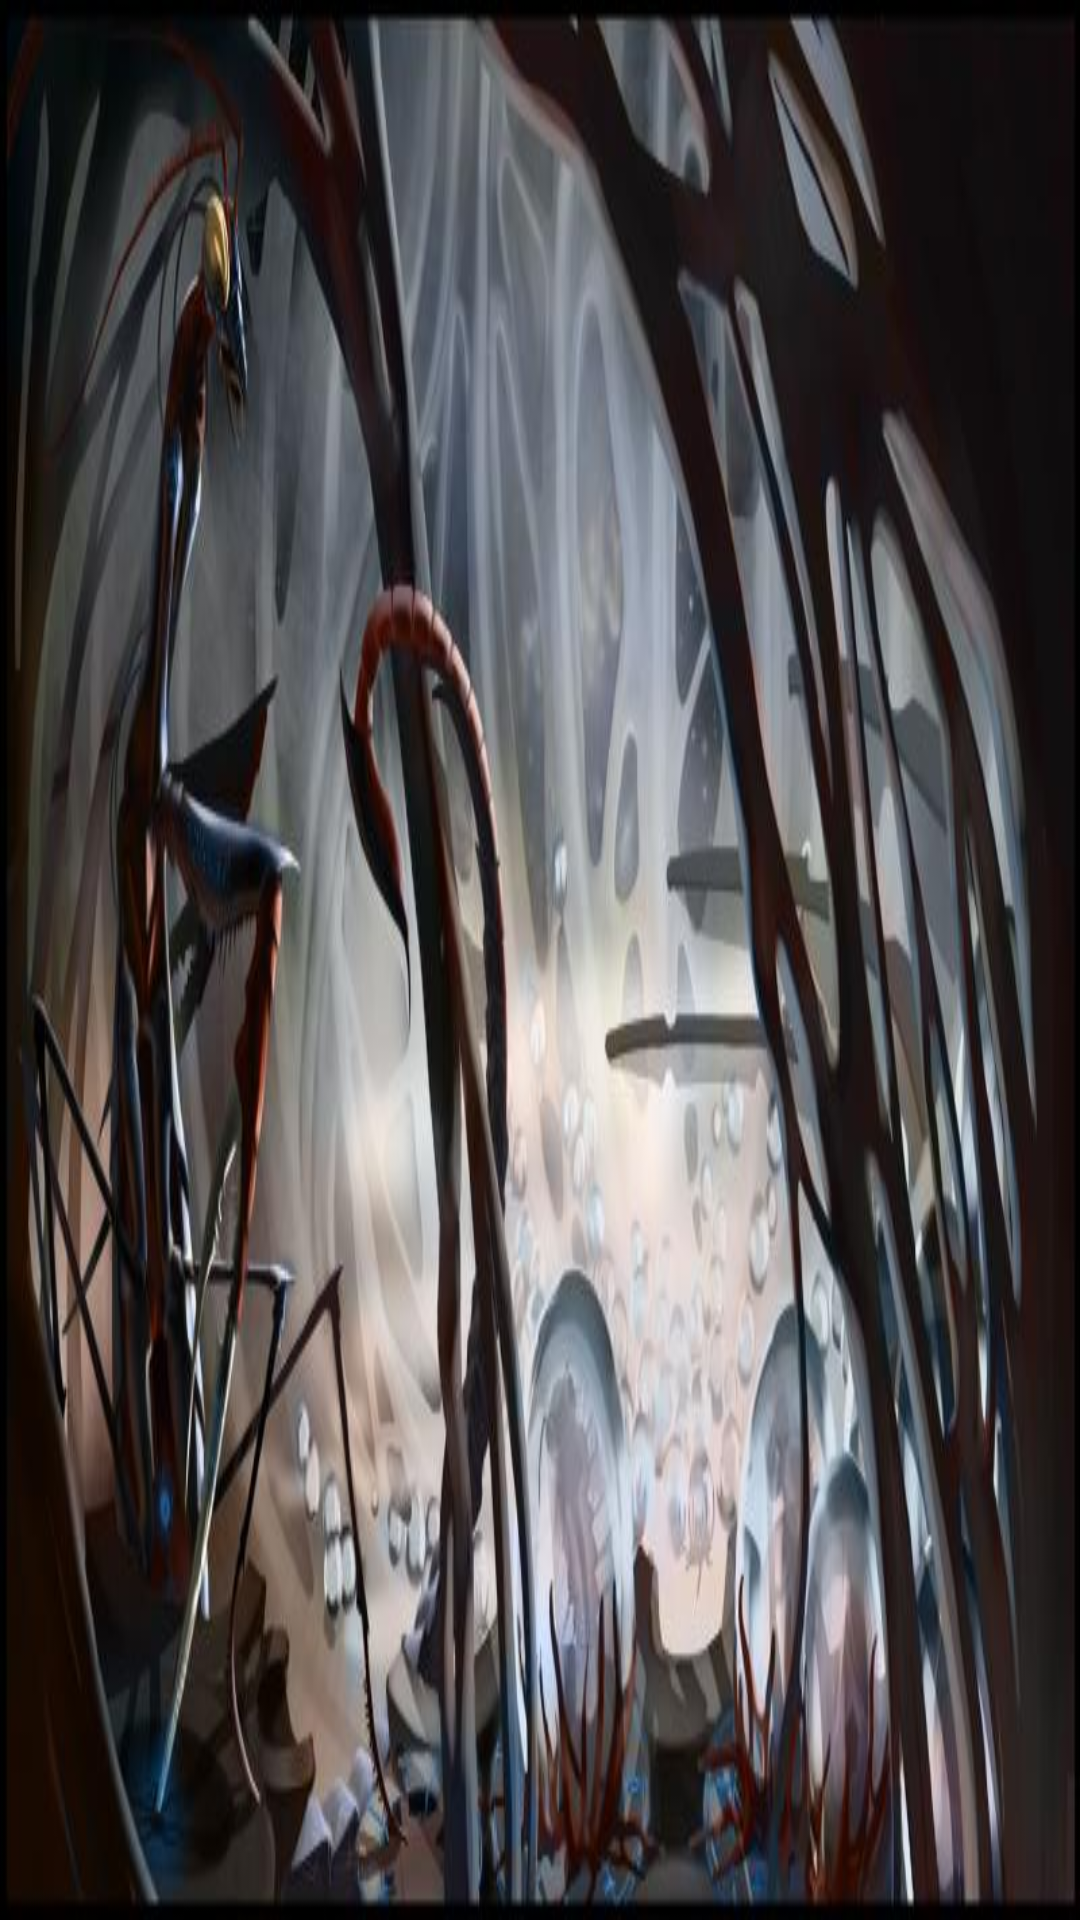

Android layout source for this screen:
<!-- AndroidManifest.xml: application theme AppTheme -->
<!-- res/layout/activity_start_page.xml -->
<RelativeLayout xmlns:android="http://schemas.android.com/apk/res/android"
    xmlns:tools="http://schemas.android.com/tools"
    android:layout_width="match_parent"
    android:layout_height="match_parent"
    android:background="@drawable/chtn"
    android:paddingBottom="@dimen/activity_vertical_margin"
    android:paddingLeft="@dimen/activity_horizontal_margin"
    android:paddingRight="@dimen/activity_horizontal_margin"
    android:paddingTop="@dimen/activity_vertical_margin"
    tools:context=".StartPage" >

    <RadioGroup
        android:id="@+id/radioGroup1"
        android:layout_width="wrap_content"
        android:layout_height="wrap_content"
        android:layout_marginLeft="425dp"
        android:layout_marginTop="126dp" >

        <RadioButton
            android:id="@+id/radio2"
            android:layout_width="wrap_content"
            android:layout_height="wrap_content"
            android:checked="true"
            android:text="2 Players"
            android:textColor="@color/Yellow"
            android:textColorLink="@color/ChillyBlueBlue"
            android:textSize="25dp"
            android:textStyle="bold" />

        <RadioButton
            android:id="@+id/radio3"
            android:layout_width="wrap_content"
            android:layout_height="wrap_content"
            android:text="3 Players"
            android:textColor="@color/Yellow"
            android:textColorLink="@color/ChillyBlueBlue"
            android:textSize="25dp"
            android:textStyle="bold" />

        <RadioButton
            android:id="@+id/radio4"
            android:layout_width="wrap_content"
            android:layout_height="wrap_content"
            android:text="4 Players"
            android:textColor="@color/Yellow"
            android:textColorLink="@color/ChillyBlueBlue"
            android:textSize="25dp"
            android:textStyle="bold" />

    </RadioGroup>

    <Button
        android:id="@+id/StartBtnId"
        android:layout_width="wrap_content"
        android:layout_height="wrap_content"
        android:layout_alignLeft="@+id/radioGroup1"
        android:layout_alignRight="@+id/radioGroup1"
        android:layout_below="@+id/radioGroup1"
        android:layout_marginTop="36dp"
        android:background="@color/Yellow"
        android:fadingEdge="horizontal"
        android:onClick="NavigateToMain"
        android:text="Start"
        android:textColor="@color/ChillyBlueBlue"
        android:textSize="25dp"
        android:textStyle="bold" />

</RelativeLayout>
<!-- resources referenced by this layout -->
<resources>
  <color name="ChillyBlueBlue">#0C0B24</color>
  <color name="Yellow">#FAE41F</color>
  <!-- drawable chtn: jpg bitmap (drawable-mdpi, 52058 bytes) -->
  <style name="AppTheme" parent="AppBaseTheme">
          
      </style>
  <style name="AppBaseTheme" parent="android:Theme.Light">
          
      </style>
</resources>
